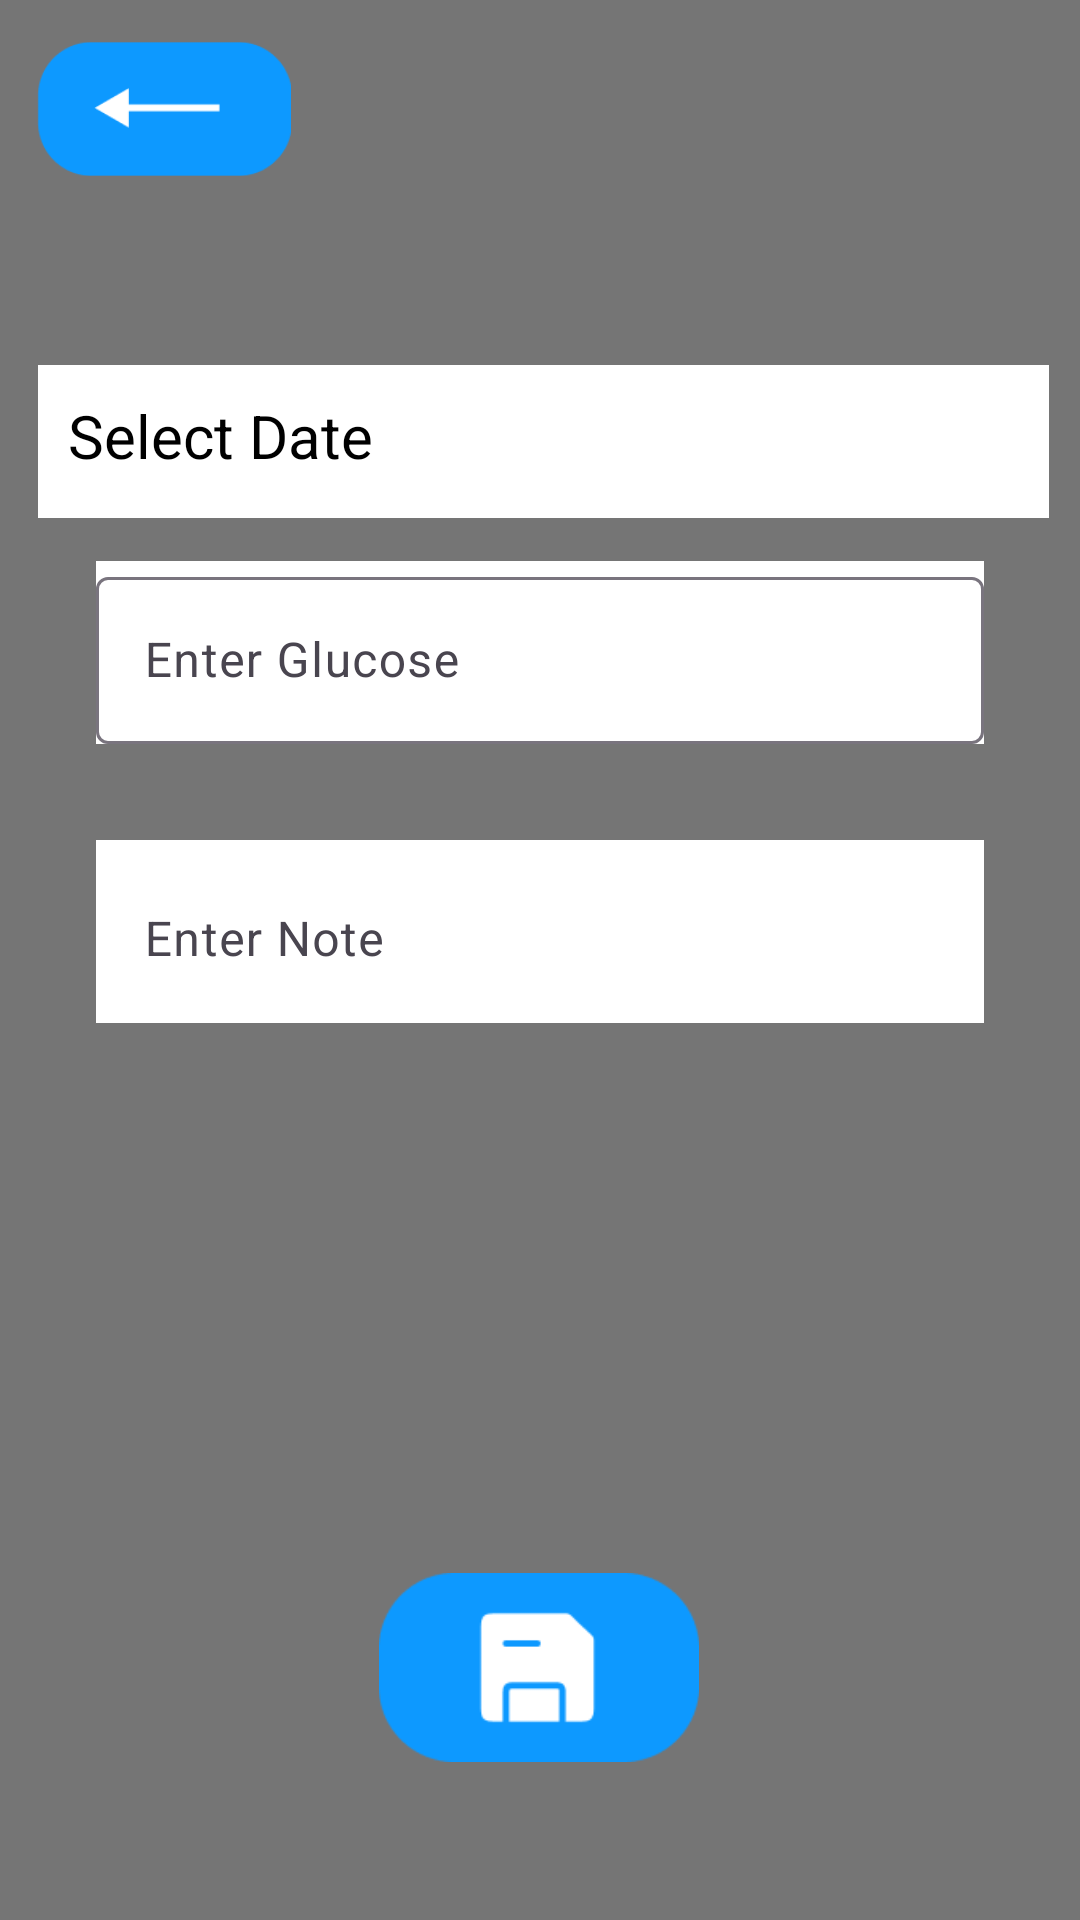

Here is an Android app screen rendered from its layout file. Give the layout XML and the strings, colors and styles it references.
<!-- AndroidManifest.xml: activity theme AppTheme -->
<!-- res/layout/activity_new_data_entry.xml -->
<?xml version="1.0" encoding="utf-8"?>
<androidx.constraintlayout.widget.ConstraintLayout xmlns:android="http://schemas.android.com/apk/res/android"
    xmlns:app="http://schemas.android.com/apk/res-auto"
    xmlns:tools="http://schemas.android.com/tools"
    android:layout_width="match_parent"
    android:layout_height="match_parent"
    android:background="#757575">

    <TextView
        android:id="@+id/selectedDate"
        android:layout_width="337dp"
        android:layout_height="51dp"
        android:layout_above="@id/pickDateBtn"
        android:layout_centerInParent="true"
        android:layout_margin="20dp"
        android:background="@color/white"
        android:gravity="left"
        android:padding="10dp"
        android:text="Select Date"
        android:textColor="@color/black"
        android:textSize="20sp"
        app:layout_constraintBottom_toBottomOf="parent"
        app:layout_constraintEnd_toEndOf="parent"
        app:layout_constraintHorizontal_bias="0.432"
        app:layout_constraintStart_toStartOf="parent"
        app:layout_constraintTop_toTopOf="parent"
        app:layout_constraintVertical_bias="0.185" />

    <ImageButton
        android:id="@+id/pickDateBtn"
        android:layout_width="118dp"
        android:layout_height="52dp"
        android:layout_centerInParent="true"
        android:layout_margin="20dp"
        android:background="@null"
        android:contentDescription="Select date"
        app:layout_constraintBottom_toBottomOf="parent"
        app:layout_constraintEnd_toEndOf="parent"
        app:layout_constraintHorizontal_bias="0.054"
        app:layout_constraintStart_toStartOf="parent"
        app:layout_constraintTop_toTopOf="parent"
        app:layout_constraintVertical_bias="0.306"
        app:srcCompat="@drawable/calendar_button_final" />

    <ImageButton
        android:id="@+id/back_button"
        android:layout_width="85dp"
        android:layout_height="50dp"
        android:adjustViewBounds="true"
        android:background="#00FFFFFF"
        android:contentDescription="@string/new_data_entry_back_button_description"
        android:scaleType="fitCenter"
        app:layout_constraintBottom_toBottomOf="parent"
        app:layout_constraintEnd_toEndOf="parent"
        app:layout_constraintHorizontal_bias="0.044"
        app:layout_constraintStart_toStartOf="parent"
        app:layout_constraintTop_toTopOf="parent"
        app:layout_constraintVertical_bias="0.019"
        app:srcCompat="@drawable/back_button" />

    <com.google.android.material.textfield.TextInputLayout
        android:id="@+id/glucose_input_layout"
        style="@style/Widget.Material3.TextInputLayout.OutlinedBox"
        android:layout_width="0dp"
        android:layout_height="wrap_content"
        android:layout_marginStart="32dp"
        android:layout_marginLeft="32dp"
        android:layout_marginEnd="32dp"
        android:layout_marginRight="32dp"
        android:layout_marginBottom="392dp"
        android:background="#FFFFFF"
        android:hint="@string/new_data_entry_glucose_hint"
        app:layout_constraintBottom_toBottomOf="parent"
        app:layout_constraintEnd_toEndOf="parent"
        app:layout_constraintHorizontal_bias="0.0"
        app:layout_constraintStart_toStartOf="parent">

        <com.google.android.material.textfield.TextInputEditText
            android:id="@+id/glucose_edit_text"
            android:layout_width="match_parent"
            android:layout_height="wrap_content" />
    </com.google.android.material.textfield.TextInputLayout>

    <com.google.android.material.textfield.TextInputLayout
        style="@style/Widget.Material3.TextInputLayout.OutlinedBox"
        android:id="@+id/notes_input_layout"
        android:layout_width="0dp"
        android:layout_height="wrap_content"
        android:layout_marginStart="32dp"
        android:layout_marginLeft="32dp"
        android:layout_marginTop="32dp"
        android:layout_marginEnd="32dp"
        android:layout_marginRight="32dp"
        android:background="#FFFFFF"
        android:hint="@string/new_data_entry_note_hint"
        app:layout_constraintBottom_toBottomOf="parent"
        app:layout_constraintEnd_toEndOf="parent"
        app:layout_constraintStart_toStartOf="parent"
        app:layout_constraintTop_toBottomOf="@+id/glucose_input_layout"
        app:layout_constraintVertical_bias="0.0">

        <com.google.android.material.textfield.TextInputEditText
            android:id="@+id/notes_edit_text"
            android:layout_width="match_parent"
            android:layout_height="wrap_content"
            android:background="#FFFFFF" />
    </com.google.android.material.textfield.TextInputLayout>

    <ImageButton
        android:id="@+id/save_data_button"
        android:layout_width="114dp"
        android:layout_height="63dp"
        android:background="@null"
        android:contentDescription="Save patient data"
        android:scaleType="fitCenter"
        app:layout_constraintBottom_toBottomOf="parent"
        app:layout_constraintEnd_toEndOf="parent"
        app:layout_constraintHorizontal_bias="0.498"
        app:layout_constraintStart_toStartOf="parent"
        app:layout_constraintTop_toTopOf="parent"
        app:layout_constraintVertical_bias="0.909"
        app:srcCompat="@drawable/save_button" />

</androidx.constraintlayout.widget.ConstraintLayout>
<!-- resources referenced by this layout -->
<resources>
  <color name="black">#FF000000</color>
  <color name="white">#FFFFFFFF</color>
  <!-- drawable back_button: png bitmap (drawable, 1703 bytes) -->
  <!-- drawable calendar_button_final: png bitmap (drawable, 1142 bytes) -->
  <!-- drawable save_button: png bitmap (drawable, 1930 bytes) -->
  <string name="new_data_entry_back_button_description">Back Button</string>
      homepage_home_icon_content_description
  
  
      
      homepage_home_icon_content_description
  <string name="new_data_entry_glucose_hint">Enter Glucose</string>
  <string name="new_data_entry_note_hint">Enter Note</string>
  <style name="AppTheme" parent="Theme.DART" />
  <style name="Theme.DART" parent="Base.Theme.DART" />
  <style name="Base.Theme.DART" parent="Theme.Material3.DayNight.NoActionBar">
          
          
      </style>
</resources>
